Labelled photos from "dataset", an image-classification folder in mrmohammed121/Flora. The possible labels are: background unrecognized, citrus healthy, rose black spot, rose healthy.

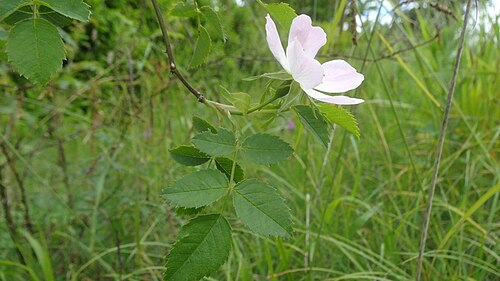
Label: rose healthy

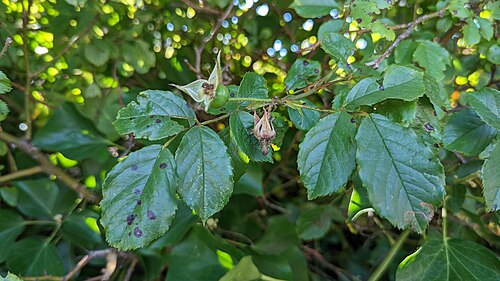
Label: rose black spot

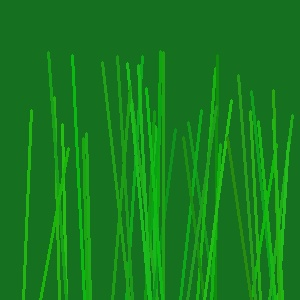
Label: background unrecognized

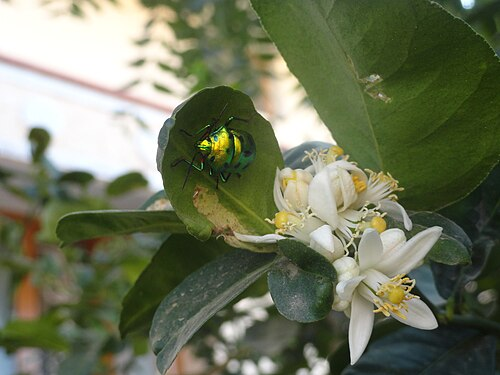
Label: citrus healthy

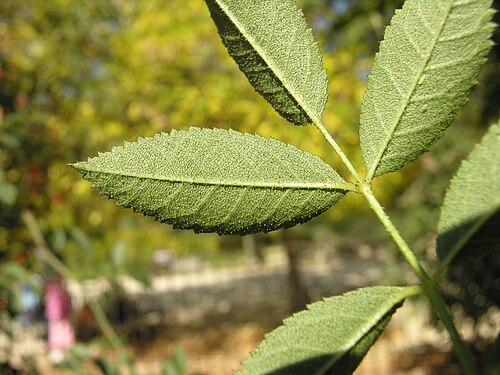
Label: rose healthy

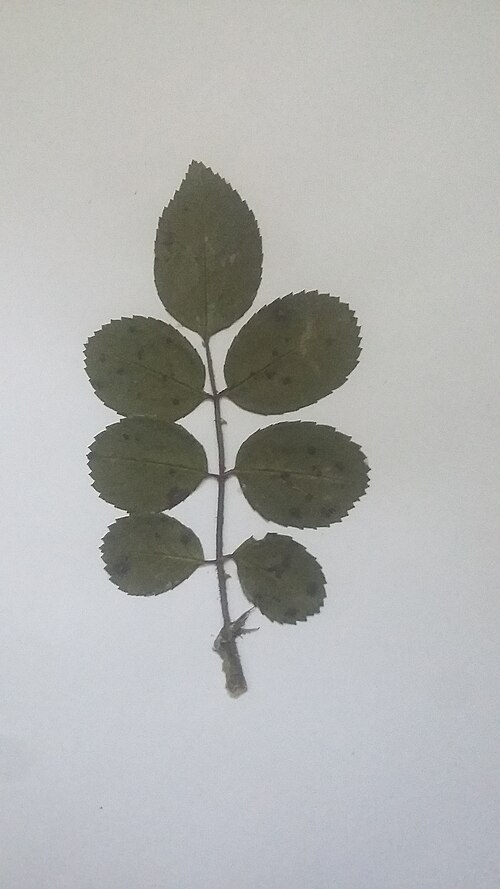
Label: rose black spot
